The GitHub repository JP-Sonoma/Senior-Design-Project contains a labelled image folder "Senior Design" with 6 categories: back, down, foward, land, left, right. Examples follow, each with its label.

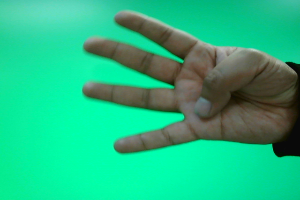
Label: right

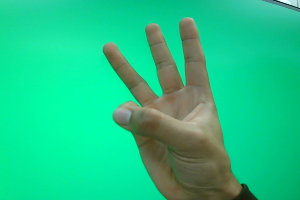
Label: left

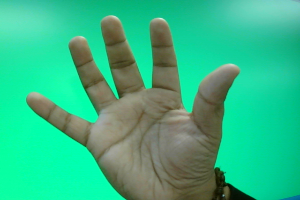
Label: foward

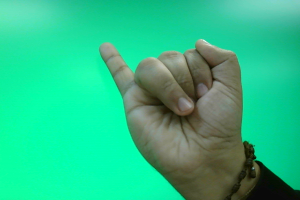
Label: back
